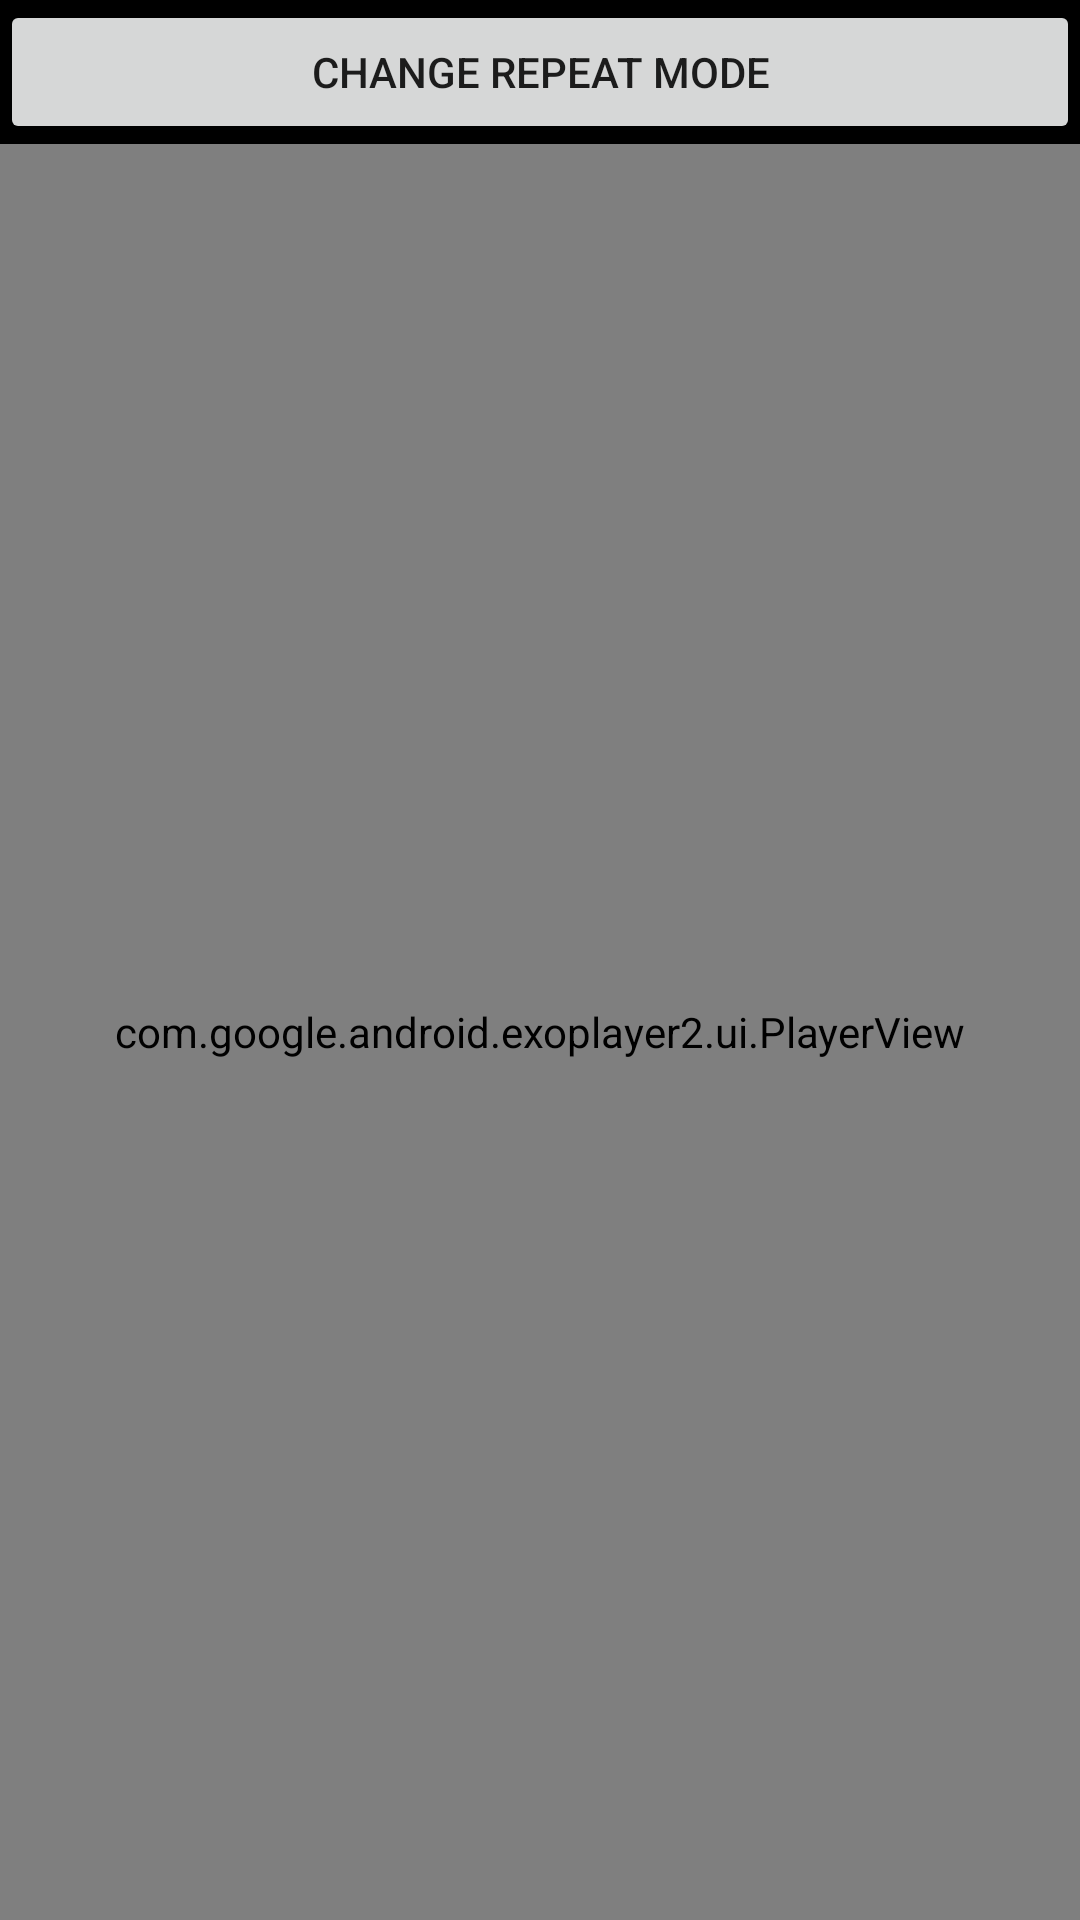

Layout XML and referenced resources for this Android screen:
<!-- AndroidManifest.xml: application theme AppTheme -->
<!-- res/layout/activity_play_video.xml -->
<?xml version="1.0" encoding="utf-8"?>
<layout>

    <androidx.constraintlayout.widget.ConstraintLayout xmlns:android="http://schemas.android.com/apk/res/android"
        xmlns:app="http://schemas.android.com/apk/res-auto"
        xmlns:tools="http://schemas.android.com/tools"
        android:layout_width="match_parent"
        android:layout_height="match_parent"
        android:background="@color/colorPrimary"
        tools:context=".view.activity.PlayVideoActivity">

        <androidx.appcompat.widget.AppCompatButton
            android:id="@+id/btnChangeRepeatMode"
            android:layout_width="match_parent"
            android:layout_height="wrap_content"
            android:text="Change repeat mode"
            app:layout_constraintEnd_toEndOf="parent"
            app:layout_constraintStart_toStartOf="parent"
            app:layout_constraintTop_toTopOf="parent" />

        <com.google.android.exoplayer2.ui.PlayerView
            android:id="@+id/playerView"
            android:layout_width="0dp"
            android:layout_height="0dp"
            app:layout_constraintBottom_toBottomOf="parent"
            app:layout_constraintEnd_toEndOf="parent"
            app:layout_constraintStart_toStartOf="parent"
            app:layout_constraintTop_toBottomOf="@+id/btnChangeRepeatMode">

            <ProgressBar
                android:id="@+id/progressBar"
                android:layout_width="wrap_content"
                android:layout_height="wrap_content"
                android:layout_gravity="center"
                android:visibility="gone" />

        </com.google.android.exoplayer2.ui.PlayerView>

    </androidx.constraintlayout.widget.ConstraintLayout>
</layout>
<!-- resources referenced by this layout -->
<resources>
  <color name="colorPrimary">#000000</color>
  <style name="AppTheme" parent="Theme.AppCompat.Light.DarkActionBar">
          
          <item name="colorPrimary">@color/colorPrimary</item>
          <item name="colorPrimaryDark">@color/colorPrimaryDark</item>
          <item name="colorAccent">@color/colorAccent</item>
      </style>
  <color name="colorPrimaryDark">#000000</color>
  <color name="colorAccent">#FFFFFF</color>
</resources>
